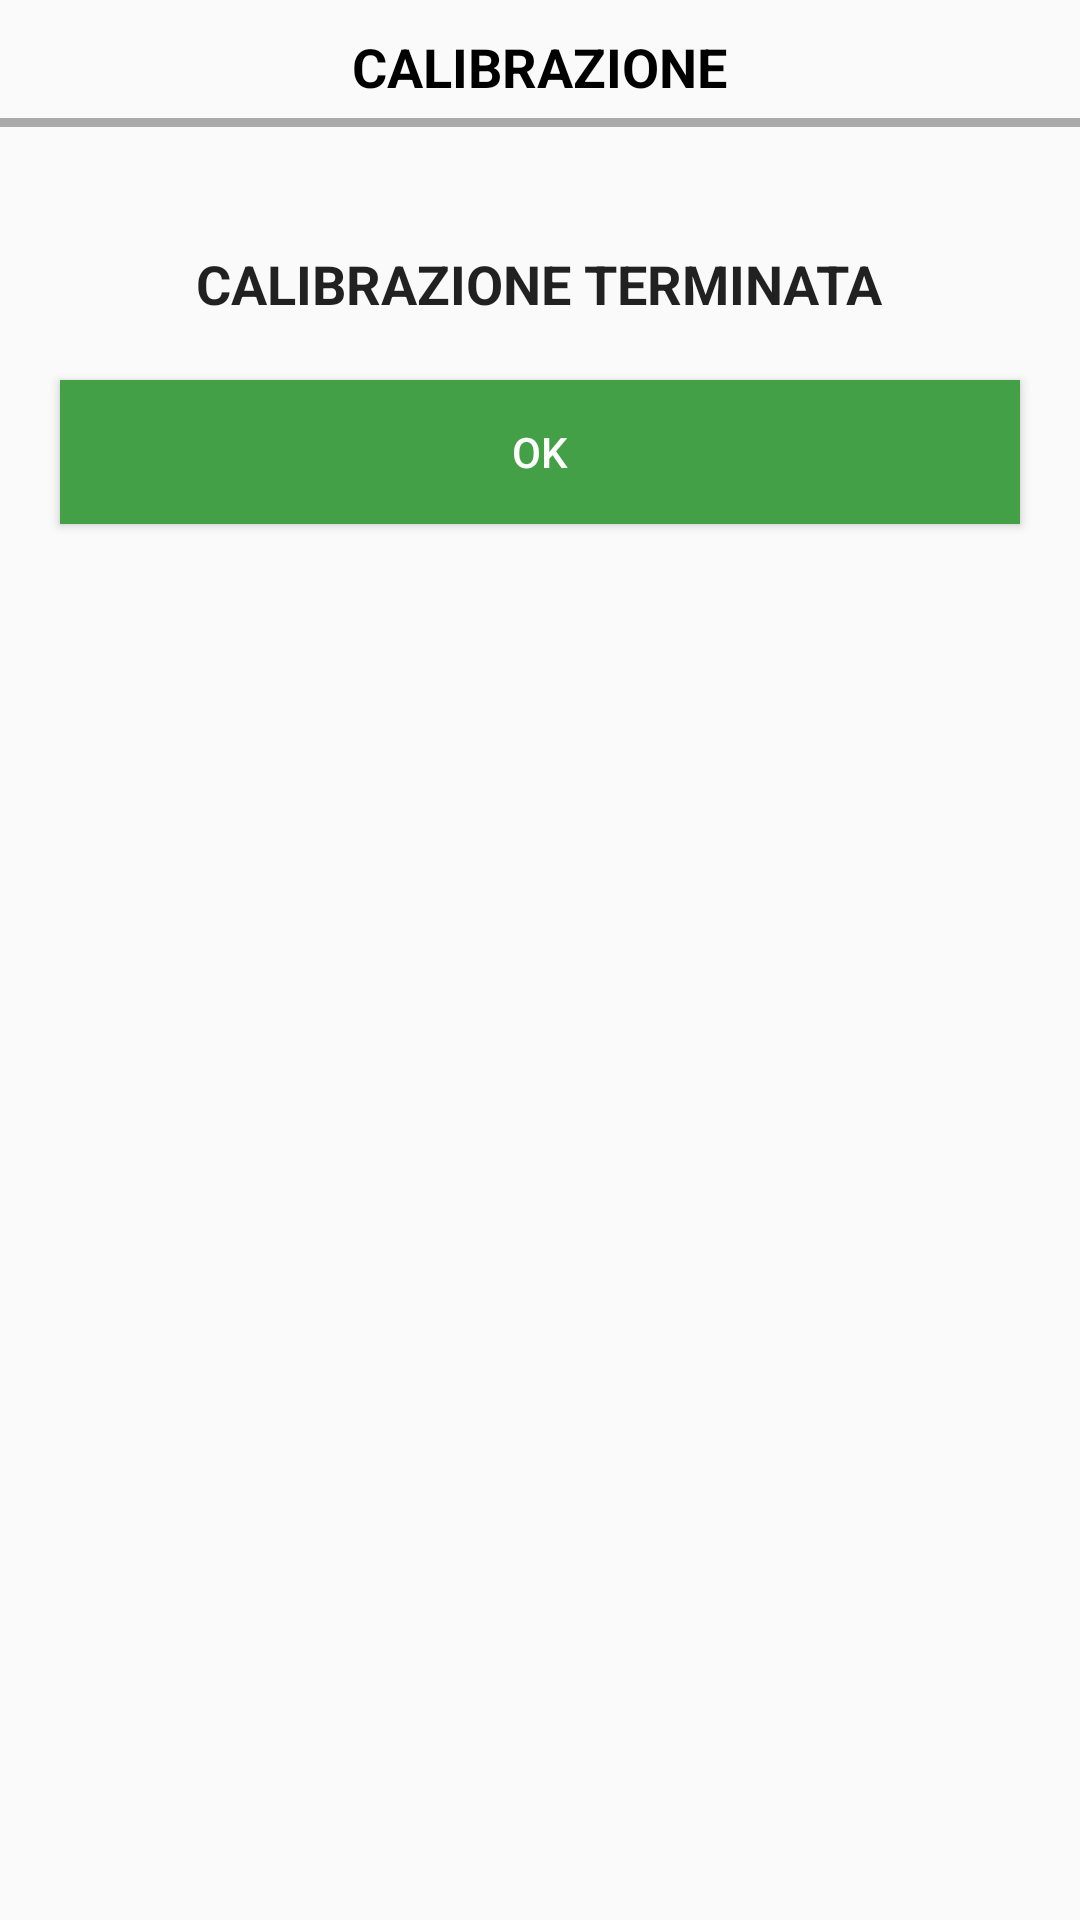

This screen was rendered from an Android layout file. Write that file and the resources it references.
<!-- AndroidManifest.xml: application theme AppTheme -->
<!-- res/layout/activity_calibrationok.xml -->
<?xml version="1.0" encoding="utf-8"?>
<RelativeLayout xmlns:android="http://schemas.android.com/apk/res/android"
    android:layout_width="match_parent"
    android:layout_height="match_parent"
    android:orientation="vertical">

    <TextView
        android:id="@+id/sez1"
        android:layout_width="wrap_content"
        android:layout_height="wrap_content"
        android:layout_alignParentTop="true"
        android:layout_centerHorizontal="true"
        android:layout_marginTop="10dp"
        android:text="calibrazione"
        android:textAllCaps="true"
        android:textColor="@android:color/black"
        android:textSize="18dp"
        android:textStyle="bold" />

    <View
        android:id="@+id/lsez1"
        android:layout_width="match_parent"
        android:layout_height="3dp"
        android:layout_below="@+id/sez1"
        android:layout_marginTop="5dp"
        android:background="@android:color/darker_gray" />

    <TextView
        android:id="@+id/textView3"
        android:layout_width="wrap_content"
        android:layout_height="wrap_content"
        android:layout_below="@+id/lsez1"
        android:layout_centerHorizontal="true"
        android:layout_marginTop="40dp"
        android:text="CALIBRAZIONE TERMINATA"
        android:textAppearance="?android:attr/textAppearanceLarge"
        android:textSize="18dp"
        android:textStyle="bold" />

    <Button
        android:id="@+id/button3"
        android:layout_width="match_parent"
        android:layout_height="wrap_content"
        android:layout_below="@+id/textView3"
        android:layout_centerHorizontal="true"
        android:layout_marginBottom="20dp"
        android:layout_marginLeft="20dp"
        android:layout_marginRight="20dp"
        android:layout_marginTop="20dp"
        android:background="@color/colorAccent"
        android:backgroundTint="@color/colorAccent"
        android:onClick="close"
        android:text="OK"
        android:textColor="#FFF" />

</RelativeLayout>
<!-- resources referenced by this layout -->
<resources>
  <color name="colorAccent">#43A047</color>
  <style name="AppTheme" parent="Theme.AppCompat.Light.DarkActionBar">
          
          <item name="android:windowActionBar">false</item>
          <item name="android:windowNoTitle">true</item>
          <item name="android:windowFullscreen">true</item>
          <item name="colorPrimary">@color/colorPrimary</item>
          <item name="colorPrimaryDark">@color/colorPrimaryDark</item>
          <item name="colorAccent">@color/colorAccent</item>
      </style>
  <color name="colorPrimary">#43D041</color>
  <color name="colorPrimaryDark">#43A047</color>
</resources>
